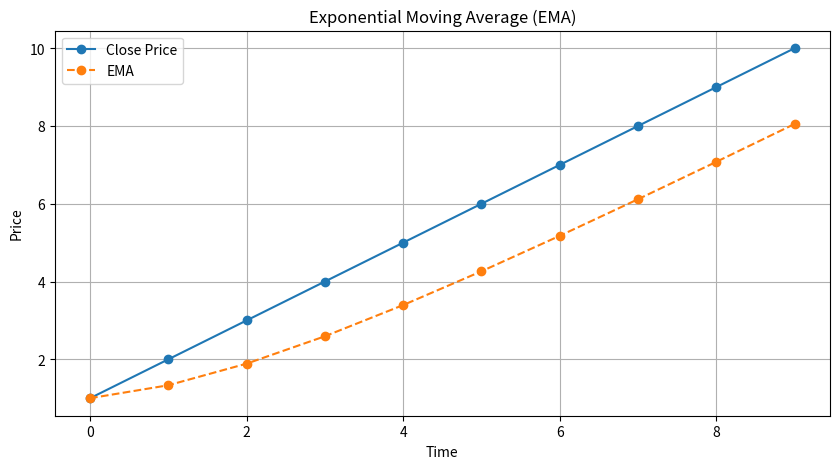

Python code for this plot:
import pandas as pd
import numpy as np
import matplotlib.pyplot as plt

# Sample data: Replace this with your own data source
data = {
    'Close': [1, 2, 3, 4, 5, 6, 7, 8, 9, 10]
}
df = pd.DataFrame(data)

# Parameters
N = 5  # Number of periods for the EMA
multiplier = 2 / (N + 1)

# Function to calculate EMA
def calculate_ema(prices, N):
    ema_values = [prices[0]]  # Start with the first price as the initial EMA
    for price in prices[1:]:
        new_ema = (price - ema_values[-1]) * multiplier + ema_values[-1]
        ema_values.append(new_ema)
    return ema_values

# Calculate EMA
df['EMA'] = calculate_ema(df['Close'], N)

# Plotting
plt.figure(figsize=(10, 5))
plt.plot(df['Close'], label='Close Price', marker='o')
plt.plot(df['EMA'], label='EMA', linestyle='--', marker='o')
plt.title('Exponential Moving Average (EMA)')
plt.xlabel('Time')
plt.ylabel('Price')
plt.legend()
plt.grid()
plt.show()
